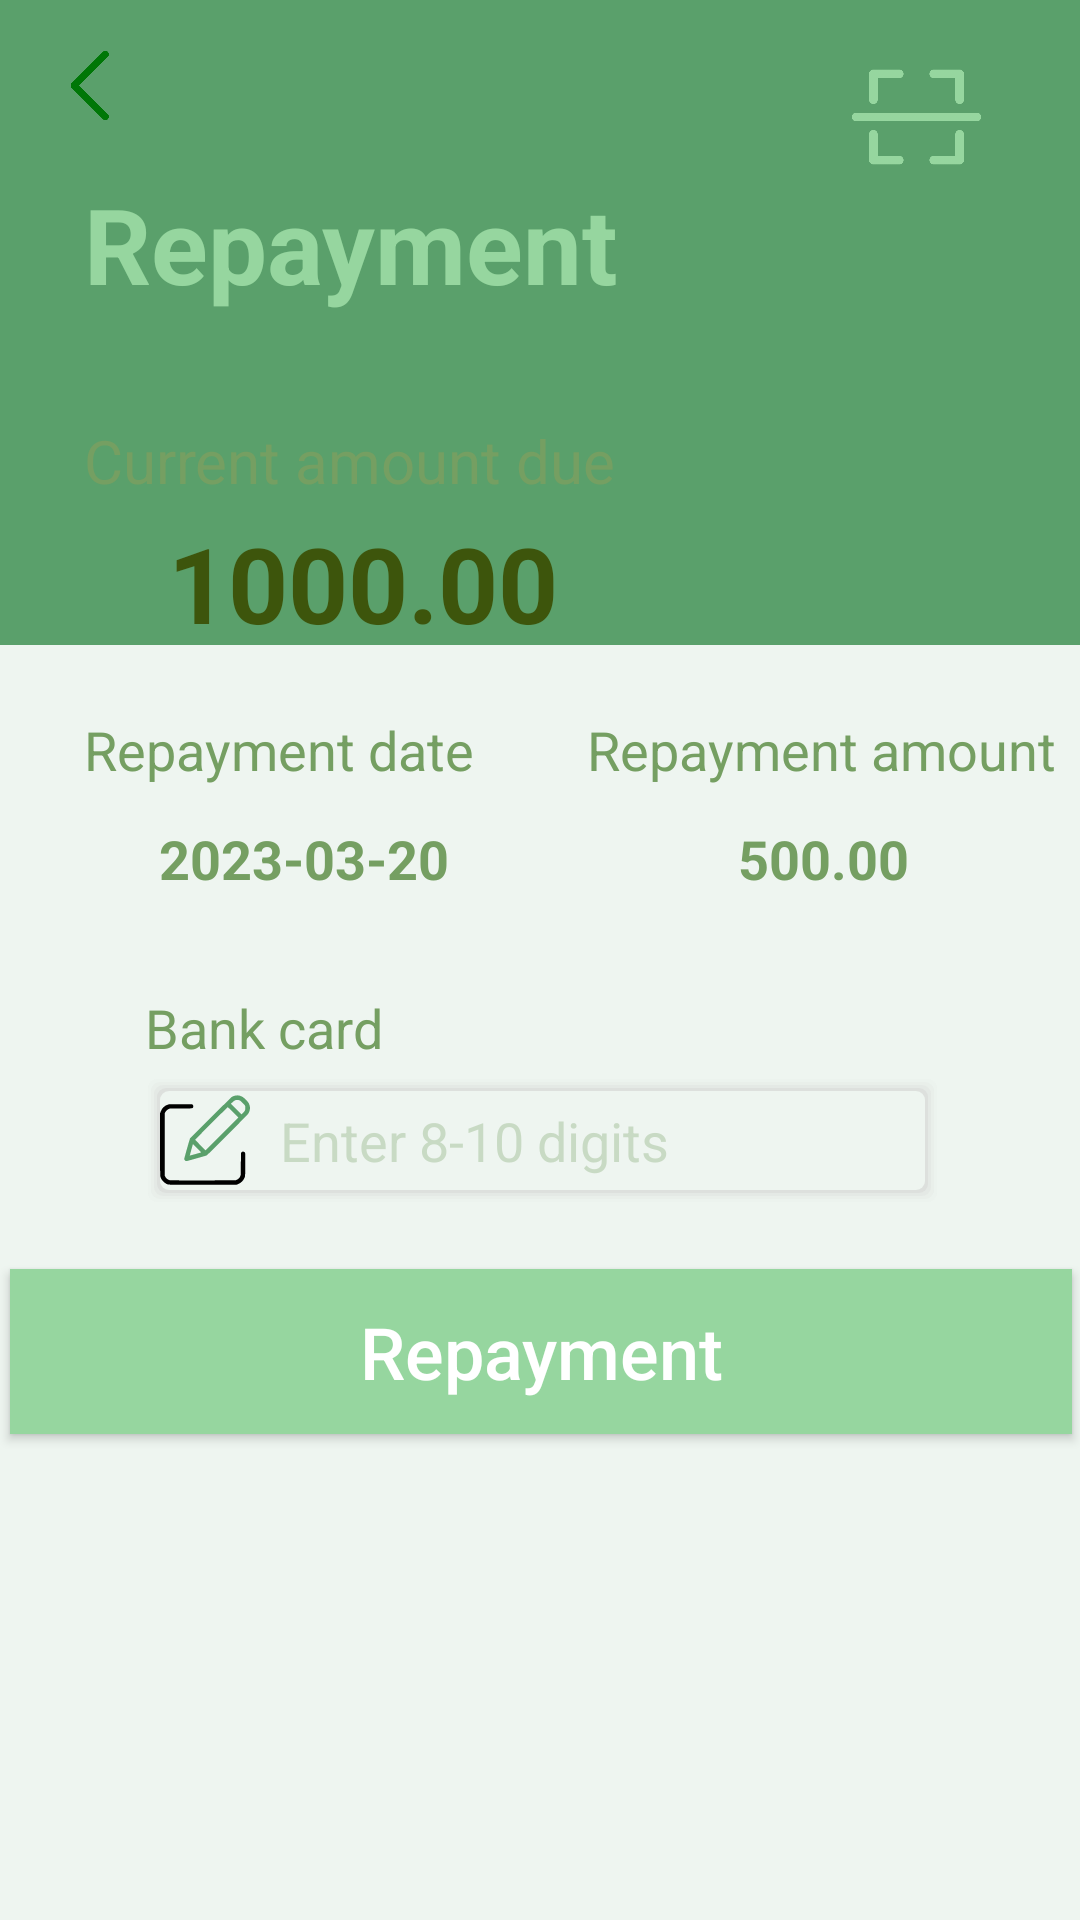

Produce the Android XML layout that renders to this screen, including the resource entries it uses.
<!-- AndroidManifest.xml: application theme Theme.Microfinance -->
<!-- res/layout/activity_repayment.xml -->
<?xml version="1.0" encoding="utf-8"?>
<androidx.constraintlayout.widget.ConstraintLayout xmlns:android="http://schemas.android.com/apk/res/android"
    xmlns:app="http://schemas.android.com/apk/res-auto"
    xmlns:tools="http://schemas.android.com/tools"
    android:layout_width="match_parent"
    android:layout_height="match_parent"
    android:background="#EEF5F0"
    tools:context=".Repayment">

    <View
        android:id="@+id/view16"
        android:layout_width="match_parent"
        android:layout_height="215dp"
        android:background="@drawable/green_box"
        app:layout_constraintEnd_toEndOf="parent"
        app:layout_constraintHorizontal_bias="0.0"
        app:layout_constraintStart_toStartOf="parent"
        app:layout_constraintTop_toTopOf="parent" />


    <ImageView
        android:id="@+id/imageView32"
        android:layout_width="37dp"
        android:layout_height="57dp"
        android:layout_marginStart="12dp"
        android:rotation="180"
        android:onClick="onclick_toProfile"
        app:layout_constraintStart_toStartOf="parent"
        app:layout_constraintTop_toTopOf="parent"
        app:srcCompat="@drawable/right_arrow_green" />


    <View
        android:id="@+id/vie23"
        android:layout_width="361dp"
        android:layout_height="354dp"
        android:layout_marginTop="124dp"
        android:background="@drawable/white_box"
        app:layout_constraintEnd_toEndOf="parent"
        app:layout_constraintStart_toStartOf="parent"
        app:layout_constraintTop_toTopOf="@+id/view16" />

    <Button
        android:id="@+id/r_submit"
        android:layout_width="354dp"
        android:layout_height="55dp"
        android:text="Repayment"
        android:background="#96D69F"
        android:textColor="#FFFFFF"
        android:textSize="24sp"
        android:textAllCaps="false"
        app:layout_constraintBottom_toBottomOf="@+id/vie23"
        app:layout_constraintEnd_toEndOf="@+id/vie23"
        app:layout_constraintStart_toStartOf="@+id/vie23" />

    <TextView
        android:id="@+id/textView56"
        android:layout_width="wrap_content"
        android:layout_height="wrap_content"
        android:layout_marginStart="28dp"
        android:text="Repayment"
        android:textSize="35sp"
        android:textColor="#96D69F"
        android:textStyle="bold"
        app:layout_constraintBottom_toTopOf="@+id/vie23"
        app:layout_constraintStart_toStartOf="parent"
        app:layout_constraintTop_toTopOf="@+id/view16"
        app:layout_constraintVertical_bias="0.752" />

    <TextView
        android:id="@+id/textView57"
        android:layout_width="wrap_content"
        android:layout_height="wrap_content"
        android:layout_marginTop="16dp"
        android:text="Current amount due"
        android:textColor="#759F62"
        android:textSize="20sp"
        app:layout_constraintEnd_toEndOf="@+id/vie23"
        app:layout_constraintHorizontal_bias="0.154"
        app:layout_constraintStart_toStartOf="@+id/vie23"
        app:layout_constraintTop_toTopOf="@+id/vie23" />

    <TextView
        android:id="@+id/amount_due"
        android:layout_width="wrap_content"
        android:layout_height="wrap_content"
        android:layout_marginTop="4dp"
        android:text="1000.00"
        android:textColor="#3D550C"
        android:textSize="35sp"
        android:textStyle="bold"
        app:layout_constraintEnd_toEndOf="@+id/textView57"
        app:layout_constraintHorizontal_bias="0.595"
        app:layout_constraintStart_toStartOf="@+id/textView57"
        app:layout_constraintTop_toBottomOf="@+id/textView57" />

    <TextView
        android:id="@+id/textView59"
        android:layout_width="wrap_content"
        android:layout_height="wrap_content"
        android:layout_marginTop="20dp"
        android:text="Repayment date"
        android:textColor="#759F62"
        android:textSize="18sp"
        app:layout_constraintEnd_toEndOf="@+id/textView57"
        app:layout_constraintHorizontal_bias="0.0"
        app:layout_constraintStart_toStartOf="@+id/textView57"
        app:layout_constraintTop_toBottomOf="@+id/amount_due" />

    <TextView
        android:id="@+id/textView60"
        android:layout_width="wrap_content"
        android:layout_height="wrap_content"
        android:layout_marginTop="12dp"
        android:text=" 2023-03-20"
        android:textColor="#759F62"
        android:textSize="18sp"
        android:textStyle="bold"
        app:layout_constraintEnd_toEndOf="@+id/textView59"
        app:layout_constraintHorizontal_bias="0.714"
        app:layout_constraintStart_toStartOf="@+id/textView59"
        app:layout_constraintTop_toBottomOf="@+id/textView59" />

    <TextView
        android:id="@+id/textView61"
        android:layout_width="wrap_content"
        android:layout_height="wrap_content"
        android:layout_marginTop="20dp"
        android:layout_marginEnd="8dp"
        android:text="Repayment amount"
        android:textColor="#759F62"
        android:textSize="18sp"
        app:layout_constraintEnd_toEndOf="@+id/vie23"
        app:layout_constraintHorizontal_bias="0.935"
        app:layout_constraintStart_toEndOf="@+id/amount_due"
        app:layout_constraintTop_toBottomOf="@+id/amount_due" />

    <TextView
        android:id="@+id/textView62"
        android:layout_width="wrap_content"
        android:layout_height="wrap_content"
        android:layout_marginTop="12dp"
        android:text="500.00"
        android:textColor="#759F62"
        android:textSize="18sp"
        android:textStyle="bold"
        app:layout_constraintEnd_toEndOf="@+id/textView61"
        app:layout_constraintHorizontal_bias="0.506"
        app:layout_constraintStart_toStartOf="@+id/textView61"
        app:layout_constraintTop_toBottomOf="@+id/textView61" />

    <TextView
        android:id="@+id/textView63"
        android:layout_width="wrap_content"
        android:layout_height="wrap_content"
        android:layout_marginTop="32dp"
        android:text="Bank card"
        android:textColor="#759F62"
        android:textSize="18sp"
        app:layout_constraintEnd_toEndOf="@+id/vie23"
        app:layout_constraintHorizontal_bias="0.173"
        app:layout_constraintStart_toStartOf="@+id/vie23"
        app:layout_constraintTop_toBottomOf="@+id/textView60" />

    <EditText
        android:id="@+id/r_repayment"
        android:layout_width="265dp"
        android:layout_height="43dp"
        android:layout_marginTop="4dp"
        android:background="@drawable/repayment_box"
        android:ems="10"
        android:hint="Enter 8-10 digits"
        android:inputType="number"
        android:elevation="10dp"
        android:textColorHint="#50759F62"
        android:drawablePadding="10dp"
        android:drawableLeft="@drawable/edit_bank"
        app:layout_constraintEnd_toEndOf="@+id/textView63"
        app:layout_constraintHorizontal_bias="0.0"
        app:layout_constraintStart_toStartOf="@+id/textView63"
        app:layout_constraintTop_toBottomOf="@+id/textView63" />

    <ImageView
        android:id="@+id/imageView43"
        android:layout_width="53dp"
        android:layout_height="46dp"
        android:layout_marginTop="16dp"
        android:layout_marginEnd="28dp"
        app:layout_constraintEnd_toEndOf="parent"
        app:layout_constraintTop_toTopOf="@+id/view16"
        android:onClick="startQRCodeScanner"
        app:srcCompat="@drawable/scan" />



</androidx.constraintlayout.widget.ConstraintLayout>
<!-- resources referenced by this layout -->
<resources>
  <!-- drawable green_box (drawable) -->
  <?xml version="1.0" encoding="UTF-8"?>
  <shape xmlns:android="http://schemas.android.com/apk/res/android" android:id="@+id/listview_background_shape">
      <padding android:left="2dp"
          android:top="2dp"
          android:right="2dp"
          android:bottom="2dp" />
      <corners android:radius="0dp" />
      <solid android:color="#5AA06B" />
  </shape>
  <!-- drawable repayment_box (drawable) -->
  <?xml version="1.0" encoding="utf-8"?>
  <layer-list xmlns:android="http://schemas.android.com/apk/res/android" >
  
      
      <item>
          <shape>
              <padding
                  android:bottom="1dp"
                  android:left="1dp"
                  android:right="1dp"
                  android:top="1dp" />
  
              <solid android:color="#00CCCCCC" />
  
              <corners android:radius="3dp" />
          </shape>
      </item>
      <item>
          <shape>
              <padding
                  android:bottom="1dp"
                  android:left="1dp"
                  android:right="1dp"
                  android:top="1dp" />
  
              <solid android:color="#10CCCCCC" />
  
              <corners android:radius="3dp" />
          </shape>
      </item>
      <item>
          <shape>
              <padding
                  android:bottom="1dp"
                  android:left="1dp"
                  android:right="1dp"
                  android:top="1dp" />
  
              <solid android:color="#20CCCCCC" />
  
              <corners android:radius="3dp" />
          </shape>
      </item>
      <item>
          <shape>
              <padding
                  android:bottom="1dp"
                  android:left="1dp"
                  android:right="1dp"
                  android:top="1dp" />
  
              <solid android:color="#30CCCCCC" />
  
              <corners android:radius="3dp" />
          </shape>
      </item>
      <item>
          <shape>
              <padding
                  android:bottom="1dp"
                  android:left="1dp"
                  android:right="1dp"
                  android:top="1dp" />
  
              <solid android:color="#50CCCCCC" />
  
              <corners android:radius="3dp" />
          </shape>
      </item>
  
      
      <item>
          <shape>
              <solid android:color="#EEF5F0" />
  
              <corners android:radius="3dp" />
          </shape>
      </item>
  
  </layer-list>
  <style name="Theme.Microfinance" parent="Theme.AppCompat.Light.DarkActionBar">
          
          <item name="colorPrimary">@color/purple_500</item>
          <item name="colorPrimaryDark">@color/purple_700</item>
          <item name="colorAccent">@color/teal_200</item>
          
      </style>
  <color name="purple_500">#FF6200EE</color>
  <color name="purple_700">#FF3700B3</color>
  <color name="teal_200">#FF03DAC5</color>
</resources>
